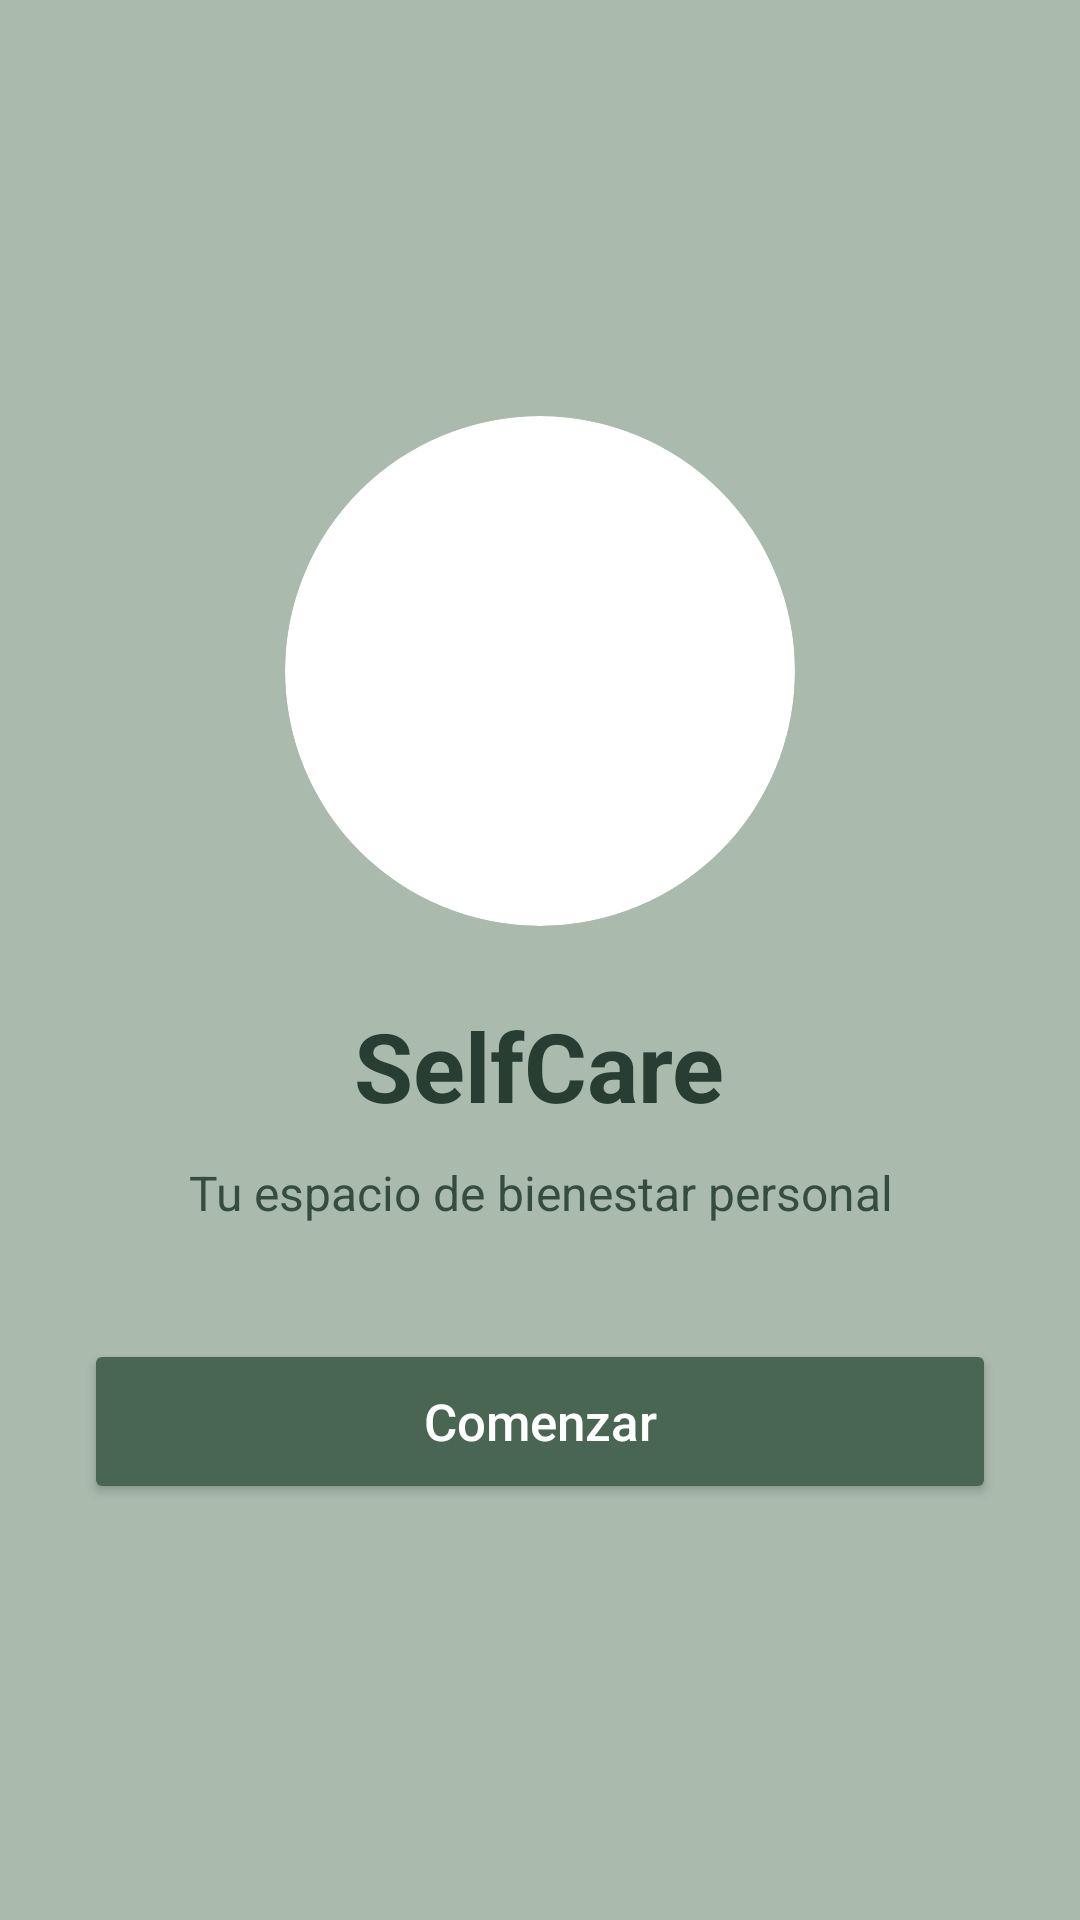

Android layout source for this screen:
<!-- AndroidManifest.xml: application theme Theme.SelfCareNuevo -->
<!-- res/layout/activity_main.xml -->
<?xml version="1.0" encoding="utf-8"?>
<LinearLayout xmlns:android="http://schemas.android.com/apk/res/android"
    xmlns:app="http://schemas.android.com/apk/res-auto"
    android:id="@+id/main"
    android:layout_width="match_parent"
    android:layout_height="match_parent"
    android:orientation="vertical"
    android:gravity="center"
    android:padding="28dp"
    android:background="#AABBAE">

    <androidx.cardview.widget.CardView
        android:layout_width="170dp"
        android:layout_height="170dp"
        app:cardCornerRadius="85dp"
        app:cardElevation="0dp">

        <ImageView
            android:layout_width="match_parent"
            android:layout_height="match_parent"
            android:src="@drawable/logo_selfcare"
            android:scaleType="centerCrop"
            android:contentDescription="Logo de SelfCare" />

    </androidx.cardview.widget.CardView>

    <TextView
        android:layout_width="wrap_content"
        android:layout_height="wrap_content"
        android:text="SelfCare"
        android:textSize="32sp"
        android:textStyle="bold"
        android:textColor="#293E33"
        android:layout_marginTop="25dp" />

    <TextView
        android:layout_width="wrap_content"
        android:layout_height="wrap_content"
        android:text="Tu espacio de bienestar personal"
        android:textSize="16sp"
        android:textColor="#354D3E"
        android:gravity="center"
        android:layout_marginTop="10dp"
        android:layout_marginBottom="38dp" />

    <Button
        android:id="@+id/btnComenzar"
        android:layout_width="match_parent"
        android:layout_height="55dp"
        android:text="Comenzar"
        android:textAllCaps="false"
        android:textSize="17sp"
        android:textColor="#FFFFFF"
        android:backgroundTint="#496653" />

</LinearLayout>
<!-- resources referenced by this layout -->
<resources>
  <style name="Theme.SelfCareNuevo" parent="Base.Theme.SelfCareNuevo" />
  <style name="Base.Theme.SelfCareNuevo" parent="Theme.Material3.DayNight.NoActionBar">
          
          
      </style>
</resources>
